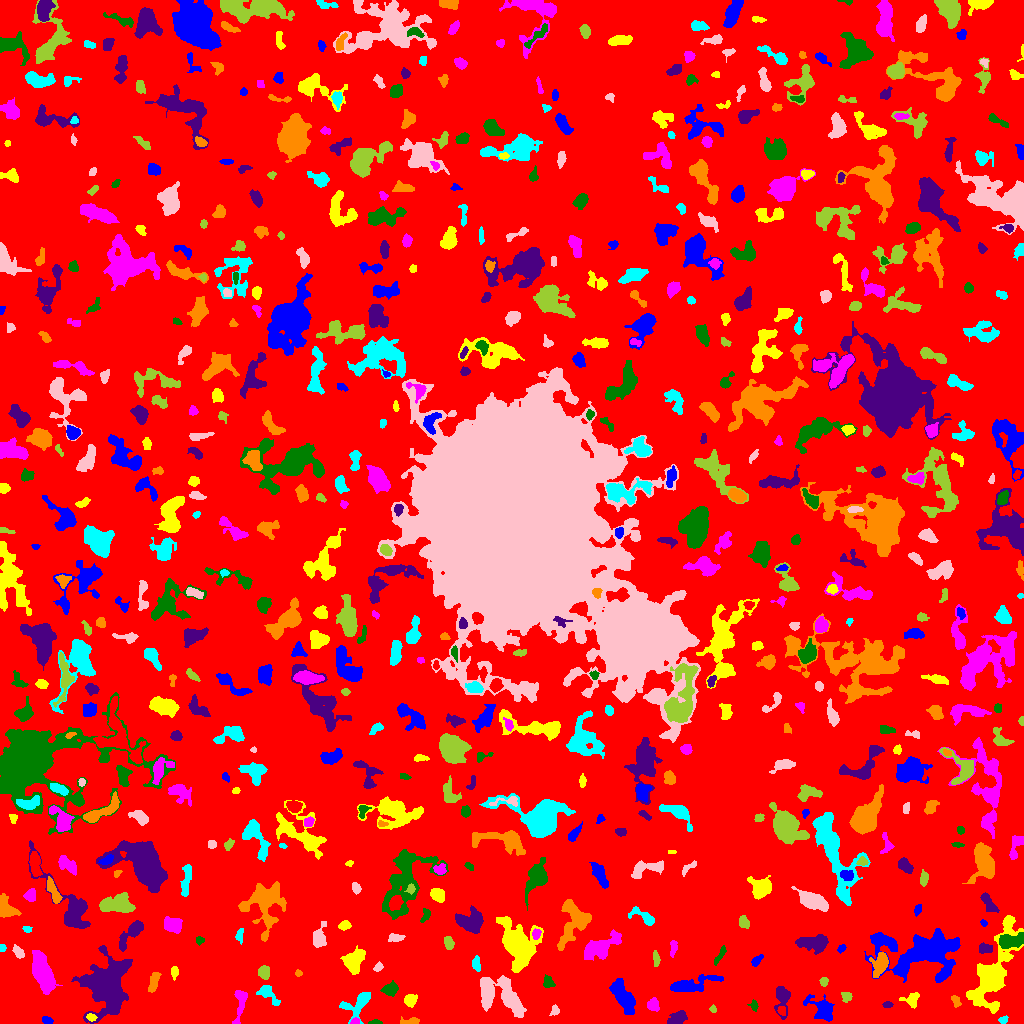

Data behind this chart, as committed beside it:
ID, X, Y, A, B, theta, total_flux, mu_max, mu_median, mu_mean, R_fwhm, R_e, R10, R90, x_start, x_end, y_start, y_end, area, greylevel
0, 509, 515.3, 302.3, 295.8, -0.9556, 1581652, 15.0, 2.0, 2.036, 24.59, 233.9, 89.73, 376.9, 0, 1023, 0, 1023, 777017, 2.036
1, 47.35, 3.251, 2.456, 1.576, -0.3762, 279.0, 9.0, 3.0, 3.577, 2.877, 2.459, 0.9772, 3.989, 42, 53, 0, 7, 78, 8.577
2, 91.48, 5.957, 2.286, 1.709, -0.3365, 138.0, 4.0, 2.0, 1.971, 3.613, 2.394, 0.9772, 4.029, 86, 97, 2, 10, 70, 9.971
3, 355.3, 2.518, 2.1, 1.477, 0.1768, 83.0, 3.0, 2.0, 1.537, 2.985, 2.257, 0.7979, 3.478, 350, 359, 0, 6, 54, 8.537
4, 374.9, 1.137, 3.195, 1.081, 0.0234, 146.0, 6.0, 2.0, 2.655, 2.877, 2.257, 0.7979, 3.523, 368, 382, 0, 4, 55, 7.655
5, 678, 5.76, 4.45, 3.065, 0.3654, 1062, 11.0, 5.0, 5.081, 5.352, 4.549, 1.871, 7.136, 667, 687, 0, 13, 209, 8.081
6, 410.0, 1.768, 5.113, 1.41, 0.112, 341.0, 8.0, 3.0, 3.128, 3.785, 2.877, 1.128, 4.514, 400, 419, 0, 7, 109, 8.128
7, 1003, 3.543, 2.414, 1.761, 0.1506, 140.0, 4.0, 2.0, 2.154, 3.989, 2.585, 0.9772, 3.949, 998, 1008, 0, 8, 65, 8.154
8, 554.6, 12.94, 2.513, 1.944, 1.363, 170.0, 4.0, 2.0, 2.152, 4.068, 2.764, 1.128, 4.184, 549, 559, 8, 19, 79, 7.152
9, 712.9, 14.34, 1.776, 1.585, -0.8769, 99.0, 5.0, 2.0, 2.062, 2.257, 2.034, 0.5642, 3.29, 709, 716, 11, 19, 48, 8.062
10, 781.8, 12.39, 2.385, 1.744, -1.126, 83.0, 3.0, 1.0, 1.153, 2.523, 2.326, 0.7979, 3.909, 777, 785, 8, 17, 72, 9.153
11, 623.1, 27.51, 9.273, 3.646, -1.06, 2608, 11.0, 5.0, 4.996, 8.5, 7.114, 2.821, 10.94, 609, 635, 9, 45, 522, 8.996
12, 410.3, 23.56, 2.896, 2.607, 1.178, 333.0, 5.0, 2.0, 2.297, 4.478, 3.478, 1.382, 5.528, 404, 417, 16, 29, 145, 7.297
13, 653.1, 18.51, 2.914, 2.424, -1.35, 570.0, 10.0, 3.5, 4.071, 4.184, 3.338, 1.262, 5.412, 647, 659, 12, 26, 140, 9.071
14, 753.8, 18.14, 2.656, 1.878, -1.36, 170.0, 5.0, 2.0, 2.267, 3.09, 2.706, 0.9772, 4.184, 747, 758, 12, 24, 75, 7.267
15, 887.5, 18.68, 2.138, 1.529, 0.0, 100.0, 3.0, 2.0, 1.639, 3.29, 2.326, 0.9772, 3.613, 882, 893, 16, 22, 61, 6.639
16, 955.6, 22.59, 3.013, 1.657, -1.03, 157.0, 4.0, 2.0, 1.744, 3.949, 2.764, 0.9772, 4.297, 951, 961, 16, 28, 90, 6.744
17, 358.8, 20.81, 8.88, 4.808, 0.7156, 1220, 10.0, 3.0, 3.28, 5.14, 5.47, 2.111, 9.184, 339, 370, 0, 31, 372, 7.28
18, 507.3, 26.65, 13.09, 6.637, -0.818, 3706, 12.0, 4.0, 4.955, 9.657, 8.482, 3.338, 13.56, 480, 526, 6, 48, 748, 7.955
19, 846.2, 27.26, 2.715, 2.324, -0.9993, 223.0, 5.0, 2.0, 2.299, 3.613, 3.141, 1.262, 4.72, 841, 852, 21, 31, 97, 8.299
20, 206.5, 36.18, 8.917, 7.486, -0.4205, 4726, 13.0, 5.0, 5.82, 10.03, 8.992, 3.568, 14.08, 189, 227, 19, 55, 812, 8.82
21, 823, 14.31, 6.956, 4.437, -0.7375, 1548, 10.0, 3.0, 3.785, 6.817, 5.781, 2.257, 9.591, 803, 834, 2, 29, 409, 7.785
22, 912.4, 23.56, 3.812, 3.283, 0.695, 315.0, 4.0, 2.0, 1.831, 5.499, 3.742, 1.493, 5.89, 899, 919, 15, 31, 172, 6.831
23, 240.2, 20.72, 9.606, 2.626, 1.421, 866.0, 7.0, 3.0, 3.437, 6.05, 5.015, 1.954, 7.797, 232, 247, 0, 33, 252, 7.437
24, 390.5, 34.44, 3.601, 2.933, 0.396, 711.0, 9.0, 3.0, 3.972, 4.652, 4.029, 1.596, 6.482, 380, 398, 27, 43, 179, 7.972
25, 781.4, 27.16, 7.217, 3.28, -1.485, 704.0, 8.0, 2.0, 2.403, 4.886, 4.406, 1.693, 7.334, 774, 790, 4, 37, 293, 7.403
26, 153.8, 41.45, 5.686, 2.21, 1.239, 450.0, 4.0, 2.0, 2.571, 7.024, 4.478, 1.871, 6.699, 148, 161, 31, 51, 175, 6.571
27, 267.6, 29.88, 6.583, 2.971, -0.7653, 743.0, 9.0, 3.0, 3.302, 3.827, 4.514, 1.693, 7.356, 256, 280, 18, 38, 225, 7.302
28, 487.2, 27.64, 7.087, 2.559, 1.503, 559.0, 7.0, 2.0, 2.473, 3.7, 4.583, 1.596, 7.313, 481, 493, 14, 41, 226, 8.473
29, 823.5, 42.22, 1.886, 1.847, -1.154, 91.0, 3.0, 1.0, 1.264, 3.038, 2.394, 0.9772, 3.7, 819, 828, 37, 46, 72, 8.264
30, 959.7, 44.08, 1.825, 1.419, -0.9251, 64.0, 3.0, 1.0, 1.306, 2.459, 1.954, 0.7979, 3.192, 956, 963, 41, 48, 49, 6.306
31, 690.3, 38.58, 13.35, 3.304, 0.2104, 1551, 8.0, 3.0, 3.198, 7.313, 6.84, 2.585, 10.94, 670, 723, 32, 49, 485, 7.198
32, 174.5, 51.17, 3.274, 1.754, 1.554, 367.0, 7.0, 4.0, 4.267, 4.26, 3.09, 1.262, 4.652, 171, 178, 43, 57, 86, 7.267
33, 41.16, 53.77, 10.44, 3.836, -1.254, 3175, 13.0, 4.0, 4.542, 7.225, 7.421, 2.877, 12.42, 32, 62, 29, 73, 699, 10.54
34, 548, 41.37, 2.979, 2.562, -1.222, 384.0, 6.0, 3.0, 3.282, 4.983, 3.478, 1.382, 5.293, 543, 555, 36, 49, 117, 7.282
35, 107.2, 35.66, 12.85, 9.761, 1.535, 12358, 33.0, 5.0, 6.43, 6.507, 11.4, 3.785, 20.08, 71, 132, 0, 78, 1922, 10.43
36, 298.2, 50.28, 1.696, 1.632, -0.5603, 146.0, 5.0, 3.5, 3.174, 3.141, 2.185, 0.7979, 3.192, 295, 302, 47, 54, 46, 7.174
37, 476.3, 59.79, 3.752, 1.92, -1.501, 226.0, 3.0, 2.0, 2.0, 5.015, 3.432, 1.493, 5.078, 472, 480, 52, 68, 113, 7.0
38, 378.4, 56.24, 2.254, 1.573, 0.8133, 108.0, 4.0, 1.0, 1.5, 3.241, 2.326, 0.7979, 3.785, 373, 383, 52, 62, 72, 6.5
39, 264.3, 50.56, 3.071, 2.482, -1.423, 611.0, 11.0, 4.0, 4.214, 3.656, 3.432, 1.262, 5.47, 258, 269, 44, 58, 145, 9.214
40, 426.2, 45.4, 7.75, 6.564, -0.7374, 3514, 14.0, 4.0, 4.984, 8.038, 7.442, 2.821, 12.33, 413, 446, 28, 65, 705, 8.984
41, 756.2, 62.67, 3.417, 1.822, 0.8146, 341.0, 7.0, 3.0, 3.48, 3.7, 3.038, 1.128, 4.82, 751, 763, 57, 69, 98, 7.48
42, 993.3, 51.65, 26.14, 7.511, 1.211, 4666, 8.0, 3.0, 2.916, 12.17, 12.88, 4.918, 19.89, 966, 1023, 10, 108, 1600, 6.916
43, 598.8, 75.91, 9.62, 4.25, 0.4454, 2453, 15.0, 4.0, 4.304, 4.478, 7.136, 2.585, 11.49, 584, 621, 63, 94, 570, 8.304
44, 719.5, 67.78, 6.07, 1.422, 1.033, 155.0, 3.0, 1.0, 1.384, 3.523, 3.241, 1.262, 5.352, 714, 726, 58, 78, 112, 6.384
45, 814.5, 80.41, 7.668, 3.28, -0.01971, 962.0, 6.0, 2.0, 2.296, 7.356, 5.754, 2.257, 9.15, 795, 828, 69, 89, 419, 7.296
46, 880.2, 59.82, 5.251, 3.225, 1.2, 1401, 15.0, 3.0, 4.624, 4.618, 4.652, 1.784, 7.999, 869, 888, 46, 71, 303, 10.62
47, 2.371, 75.5, 1.61, 1.513, -0.0, 70.0, 3.0, 1.5, 1.458, 2.764, 2.034, 0.7979, 3.09, 0, 6, 72, 79, 48, 7.458
48, 18.5, 70.96, 3.384, 1.978, -0.8873, 364.0, 6.0, 3.0, 3.165, 4.652, 3.241, 1.382, 5.078, 12, 24, 65, 79, 115, 8.165
49, 655.7, 65.38, 3.171, 1.024, -1.314, 68.0, 2.0, 0.0, 0.7083, 3.656, 2.257, 0.9772, 3.338, 653, 660, 57, 73, 96, 6.708
50, 636.3, 79.63, 6.062, 2.384, -0.0376, 335.0, 4.0, 2.0, 1.893, 6.05, 4.37, 1.596, 6.676, 625, 647, 74, 85, 177, 6.893
51, 841.4, 74.85, 2.337, 1.598, 0.8422, 170.0, 5.0, 3.0, 2.787, 3.241, 2.459, 0.9772, 3.827, 837, 846, 70, 79, 61, 6.787
52, 353.9, 62.8, 5.796, 4.28, 0.9424, 1622, 10.0, 4.0, 4.117, 6.979, 5.997, 2.326, 9.541, 340, 365, 49, 78, 394, 8.117
53, 673.3, 75.51, 3.541, 1.688, 1.502, 149.0, 4.0, 1.0, 1.433, 3.613, 2.877, 0.9772, 4.754, 670, 677, 66, 83, 104, 8.433
54, 199.9, 83.26, 2.083, 1.754, 1.407, 91.0, 3.0, 2.0, 1.444, 3.241, 2.459, 0.9772, 3.656, 196, 204, 78, 87, 63, 6.444
55, 984.8, 74.97, 3.445, 2.353, -0.09428, 578.0, 8.0, 5.0, 4.516, 5.232, 3.656, 1.493, 5.557, 979, 992, 70, 81, 128, 9.516
56, 573.6, 103.6, 11.67, 7.368, 1.353, 2528, 10.0, 3.0, 3.435, 8.156, 7.979, 2.985, 12.94, 557, 591, 73, 124, 736, 9.435
57, 239.4, 88.36, 3.892, 1.536, 1.339, 109.0, 5.0, 1.0, 1.172, 1.596, 2.523, 0.7979, 4.297, 235, 243, 79, 95, 93, 6.172
58, 395.2, 85.64, 2.93, 1.799, -0.05792, 197.0, 5.0, 1.0, 1.698, 3.432, 2.821, 1.128, 4.583, 388, 405, 82, 90, 116, 6.698
59, 448.6, 80.15, 3.005, 1.961, -1.34, 284.0, 6.0, 2.0, 2.387, 4.029, 3.038, 1.128, 4.886, 444, 454, 74, 87, 119, 7.387
... 625 more rows
